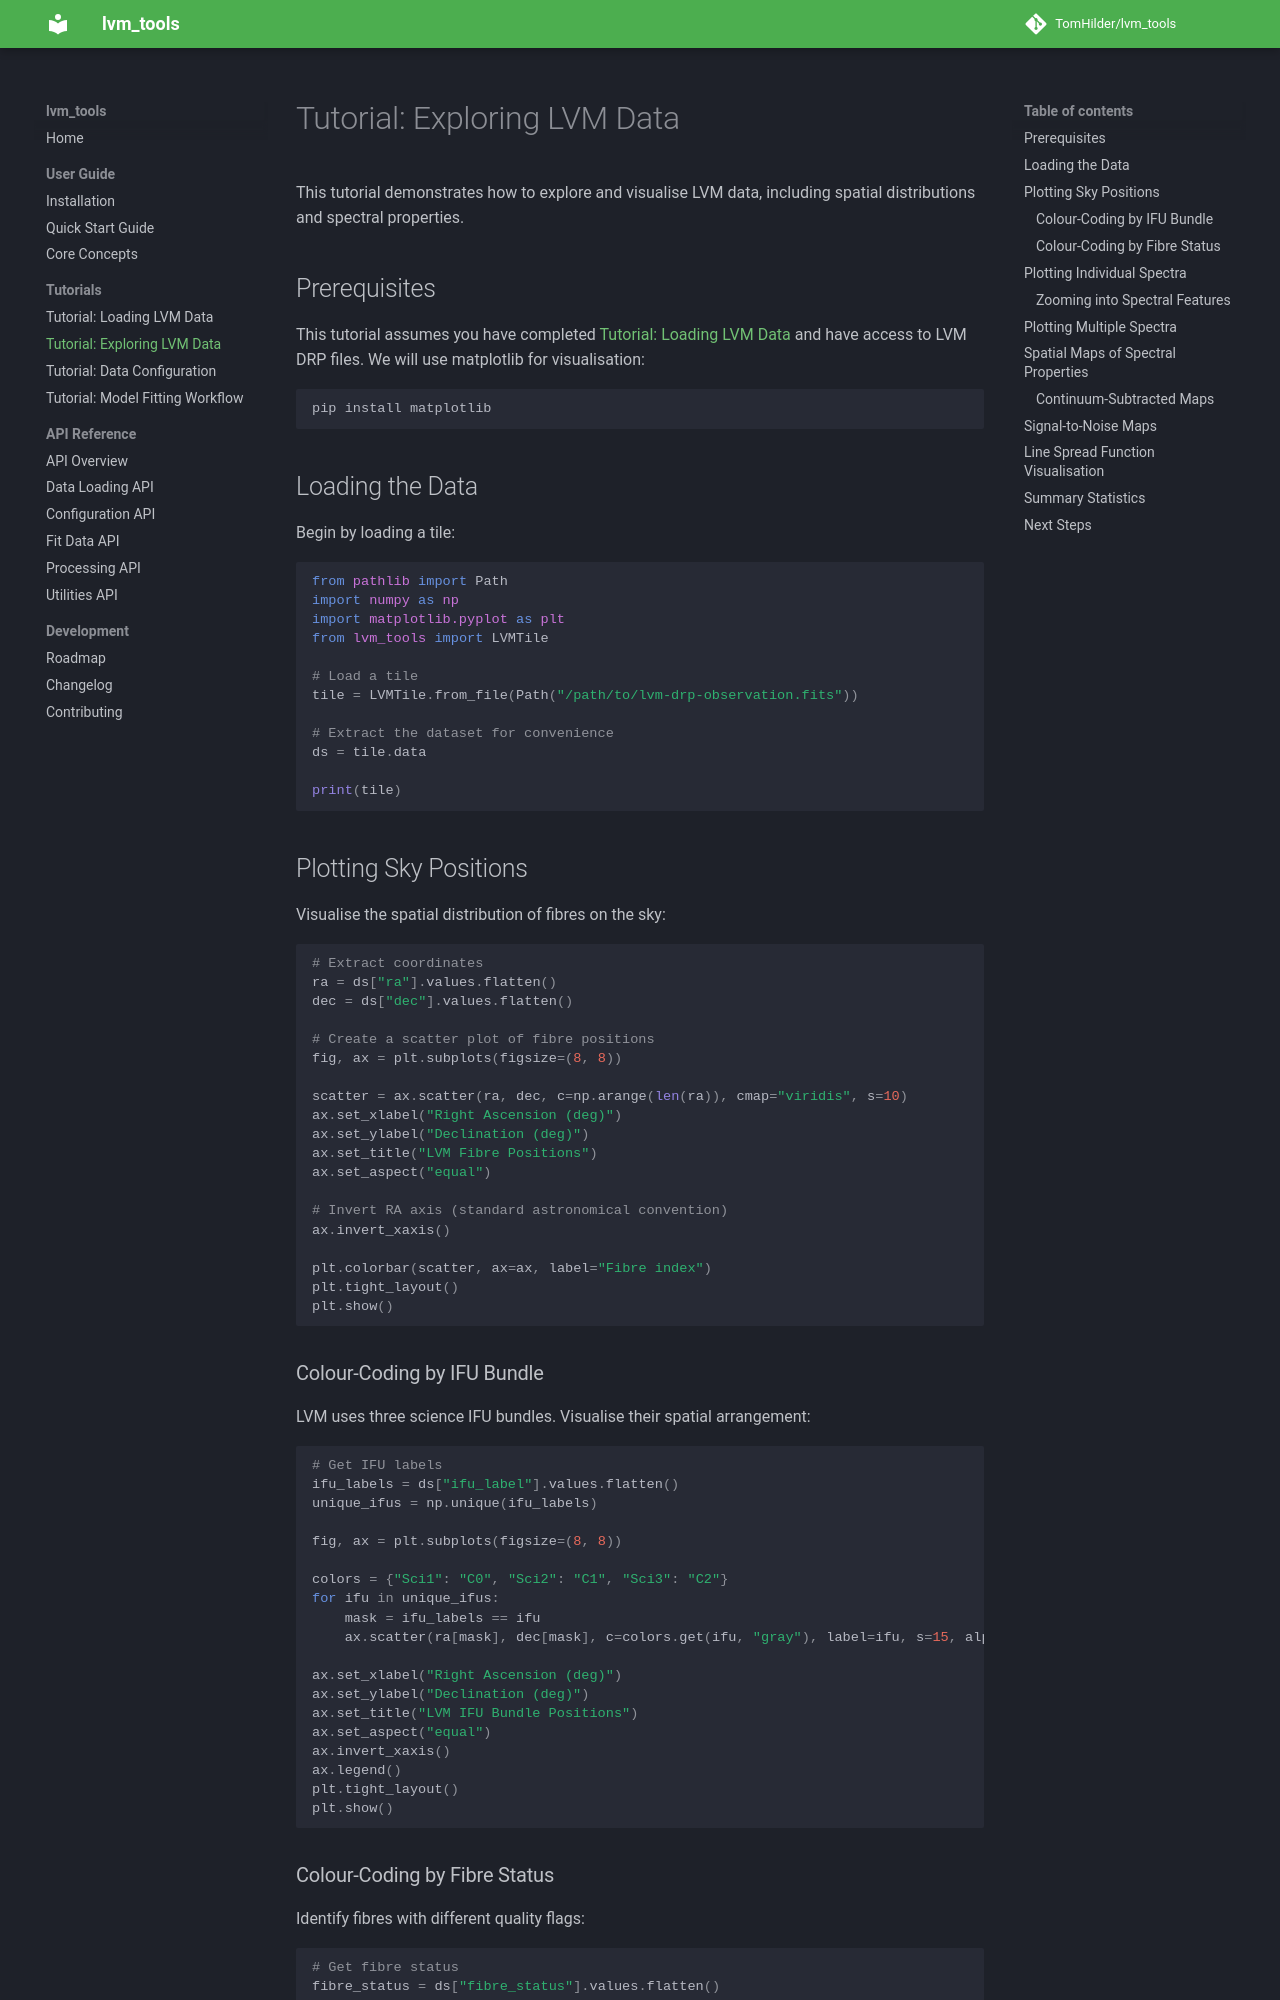

repository: TomHilder/lvm_tools · page: tutorials/exploring_data/index.html · generator: mkdocs

# Tutorial: Exploring LVM Data

This tutorial demonstrates how to explore and visualise LVM data, including spatial distributions and spectral properties.

## Prerequisites

This tutorial assumes you have completed [Tutorial: Loading LVM Data](loading_data.md) and have access to LVM DRP files. We will use matplotlib for visualisation:

``` bash
pip install matplotlib
```

## Loading the Data

Begin by loading a tile:

``` python
from pathlib import Path
import numpy as np
import matplotlib.pyplot as plt
from lvm_tools import LVMTile

# Load a tile
tile = LVMTile.from_file(Path("/path/to/lvm-drp-observation.fits"))

# Extract the dataset for convenience
ds = tile.data

print(tile)
```

## Plotting Sky Positions

Visualise the spatial distribution of fibres on the sky:

``` python
# Extract coordinates
ra = ds["ra"].values.flatten()
dec = ds["dec"].values.flatten()

# Create a scatter plot of fibre positions
fig, ax = plt.subplots(figsize=(8, 8))

scatter = ax.scatter(ra, dec, c=np.arange(len(ra)), cmap="viridis", s=10)
ax.set_xlabel("Right Ascension (deg)")
ax.set_ylabel("Declination (deg)")
ax.set_title("LVM Fibre Positions")
ax.set_aspect("equal")

# Invert RA axis (standard astronomical convention)
ax.invert_xaxis()

plt.colorbar(scatter, ax=ax, label="Fibre index")
plt.tight_layout()
plt.show()
```

### Colour-Coding by IFU Bundle

LVM uses three science IFU bundles. Visualise their spatial arrangement:

``` python
# Get IFU labels
ifu_labels = ds["ifu_label"].values.flatten()
unique_ifus = np.unique(ifu_labels)

fig, ax = plt.subplots(figsize=(8, 8))

colors = {"Sci1": "C0", "Sci2": "C1", "Sci3": "C2"}
for ifu in unique_ifus:
    mask = ifu_labels == ifu
    ax.scatter(ra[mask], dec[mask], c=colors.get(ifu, "gray"), label=ifu, s=15, alpha=0.7)

ax.set_xlabel("Right Ascension (deg)")
ax.set_ylabel("Declination (deg)")
ax.set_title("LVM IFU Bundle Positions")
ax.set_aspect("equal")
ax.invert_xaxis()
ax.legend()
plt.tight_layout()
plt.show()
```
